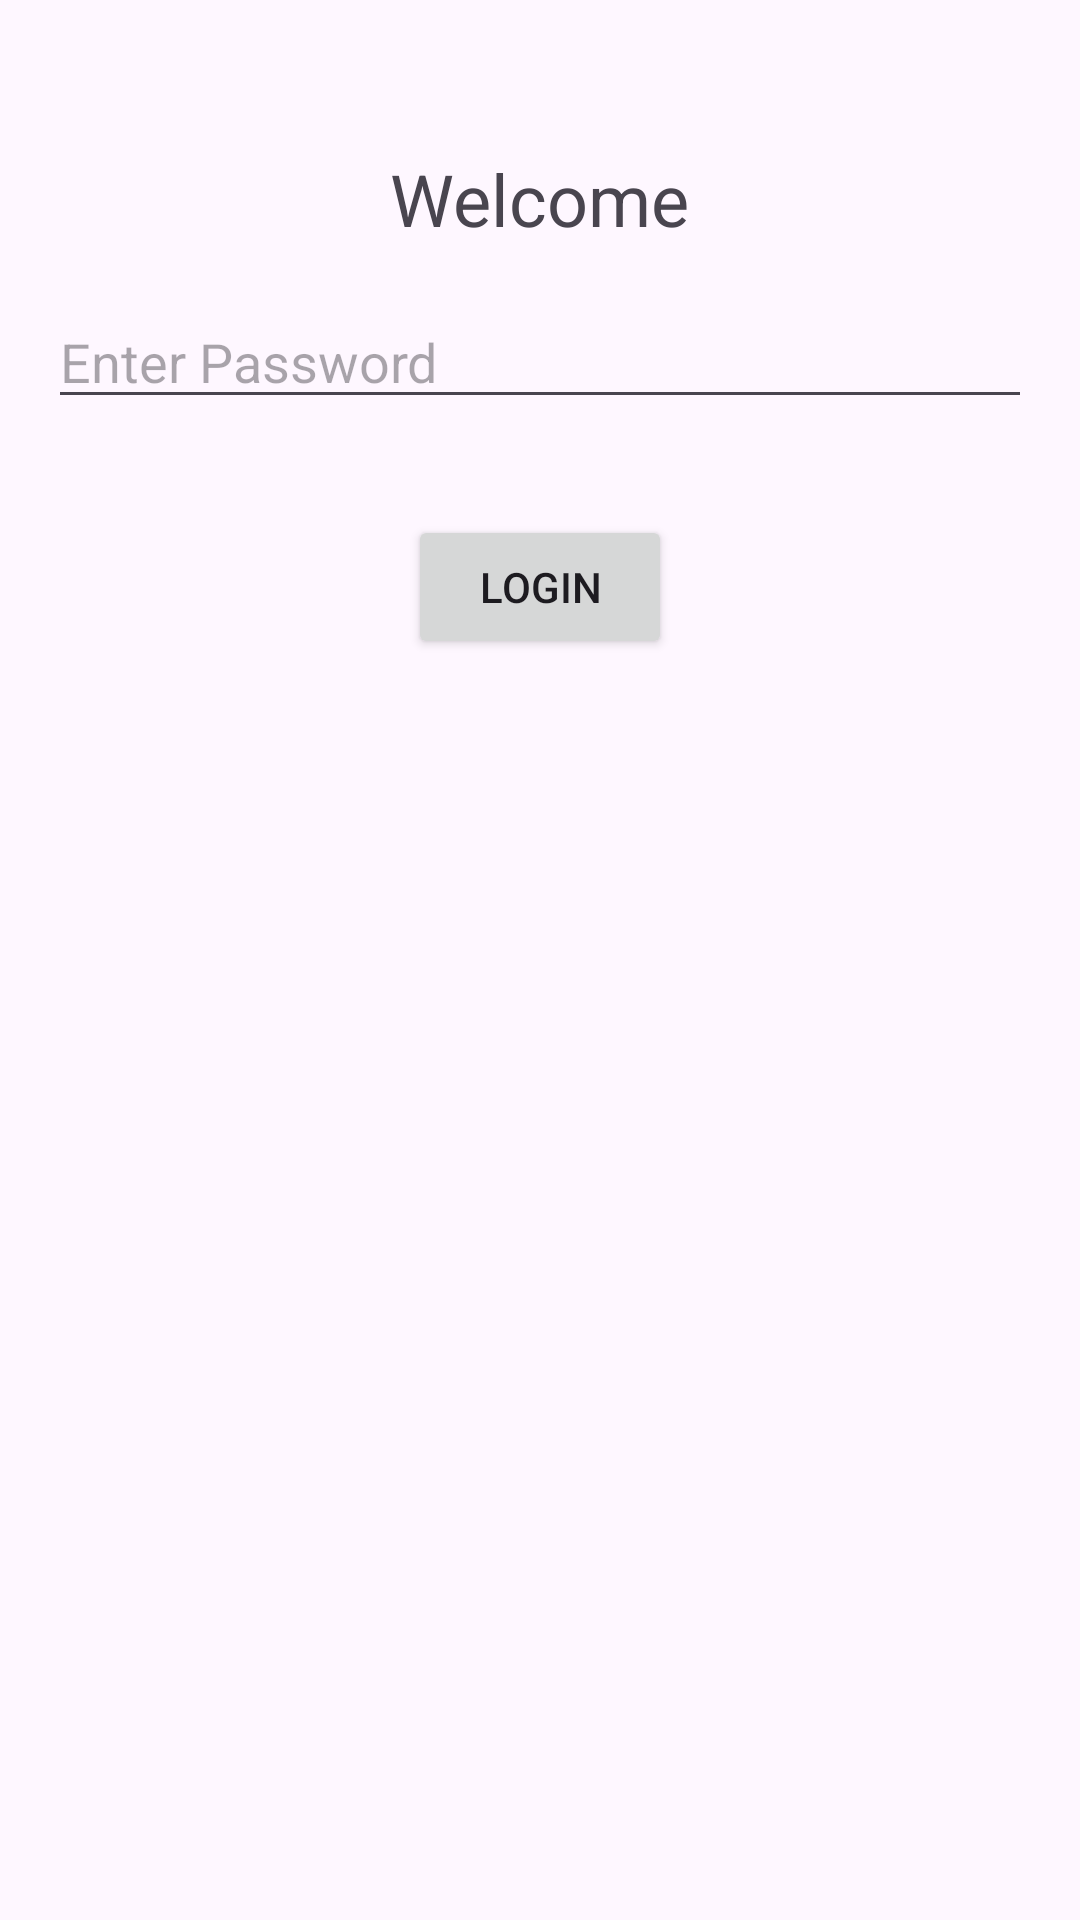

Write the Android layout XML for this screen, with the resource values it uses.
<!-- AndroidManifest.xml: application theme Theme.Udaan -->
<!-- res/layout/activity_login.xml -->
<?xml version="1.0" encoding="utf-8"?>
<RelativeLayout xmlns:android="http://schemas.android.com/apk/res/android"
    xmlns:tools="http://schemas.android.com/tools"
    android:layout_width="match_parent"
    android:layout_height="match_parent"
    tools:context=".login">

    <TextView
        android:id="@+id/tvWelcome"
        android:layout_width="wrap_content"
        android:layout_height="wrap_content"
        android:text="Welcome"
        android:textSize="24sp"
        android:layout_centerHorizontal="true"
        android:layout_marginTop="50dp"/>

    <EditText
        android:id="@+id/etPassword"
        android:layout_width="match_parent"
        android:layout_height="wrap_content"
        android:hint="Enter Password"
        android:inputType="textPassword"
        android:layout_below="@+id/tvWelcome"
        android:layout_margin="16dp"
        android:layout_centerHorizontal="true"/>

    <Button
        android:id="@+id/btnLogin"
        android:layout_width="wrap_content"
        android:layout_height="wrap_content"
        android:text="Login"
        android:layout_below="@+id/etPassword"
        android:layout_marginTop="16dp"
        android:layout_centerHorizontal="true"/>

</RelativeLayout>
<!-- resources referenced by this layout -->
<resources>
  <style name="Theme.Udaan" parent="Base.Theme.Udaan" />
  <style name="Base.Theme.Udaan" parent="Theme.Material3.DayNight.NoActionBar">
          
          
      </style>
</resources>
